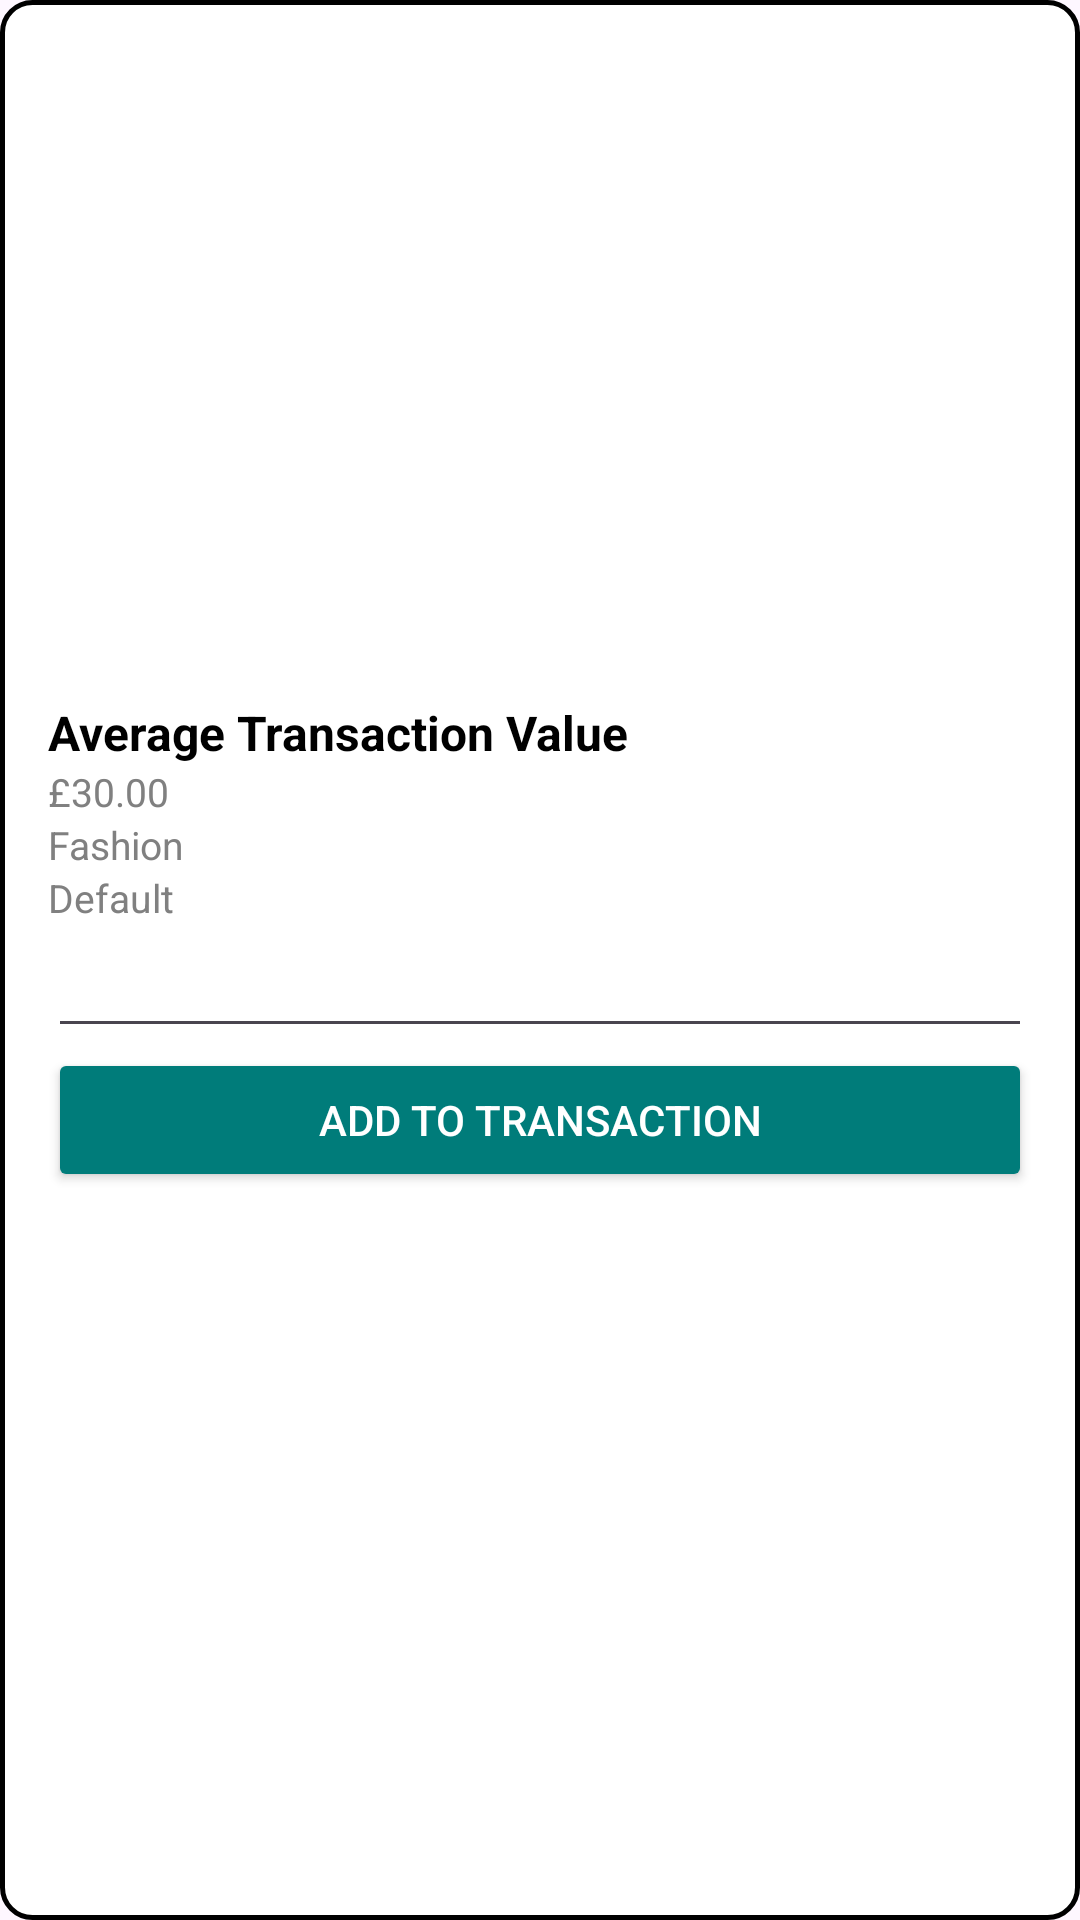

Produce the Android XML layout that renders to this screen, including the resource entries it uses.
<!-- AndroidManifest.xml: application theme Theme.SellSumm -->
<!-- res/layout/sales_row_item.xml -->
<LinearLayout xmlns:android="http://schemas.android.com/apk/res/android"
    android:layout_width="match_parent"
    android:layout_height="wrap_content"
    android:orientation="horizontal"
    android:padding="16dp"
    android:layout_marginRight="15dp"
    android:layout_marginLeft="15dp"
    android:layout_marginTop="15dp"
    android:layout_marginBottom="15dp"
    android:background="@drawable/white_bg_field"
    android:gravity="center_vertical">

    <LinearLayout
        android:layout_width="357dp"
        android:layout_height="173dp"
        android:layout_weight="1"
        android:orientation="vertical">

        <TextView
            android:id="@+id/sales_Name"
            android:layout_width="wrap_content"
            android:layout_height="wrap_content"
            android:text="Average Transaction Value"
            android:textColor="@color/black"
            android:textSize="16sp"
            android:textStyle="bold" />

        <TextView
            android:id="@+id/sales_price"
            android:layout_width="wrap_content"
            android:layout_height="wrap_content"
            android:text="£30.00"
            android:textColor="@color/grey"
            android:textSize="13sp" />

        <TextView
            android:id="@+id/sales_cat"
            android:layout_width="wrap_content"
            android:layout_height="wrap_content"
            android:text="Fashion"
            android:textColor="@color/grey"
            android:textSize="13sp" />

        <TextView
            android:id="@+id/sales_type"
            android:layout_width="wrap_content"
            android:layout_height="wrap_content"
            android:text="Default"
            android:textColor="@color/grey"
            android:textSize="13sp" />

        <EditText
            android:id="@+id/sales_quant"
            android:layout_width="match_parent"
            android:layout_height="wrap_content"
            android:ems="10"
            android:inputType="number"
            android:textColor="@color/black"
            android:textColorHint="@color/black" />

        <Button
            android:id="@+id/button4"
            android:layout_width="match_parent"
            android:layout_height="wrap_content"
            android:backgroundTint="@color/teal"
            android:textColor="@color/white"
            android:text="Add to Transaction" />


    </LinearLayout>




</LinearLayout>
<!-- resources referenced by this layout -->
<resources>
  <color name="black">#FF000000</color>
  <color name="grey">#808080</color>
  <color name="teal">#007c7a</color>
  <color name="white">#FFFFFFFF</color>
  <!-- drawable white_bg_field (drawable) -->
  <?xml version="1.0" encoding="utf-8"?>
  <shape xmlns:android="http://schemas.android.com/apk/res/android"
      android:shape="rectangle">
      <solid android:color="@color/white"/>
      <corners android:radius="10dp"/>
  
      <stroke android:width="1.5dp" android:color="@color/black"/>
  </shape>
  <style name="Theme.SellSumm" parent="Base.Theme.SellSumm" />
  <style name="Base.Theme.SellSumm" parent="Theme.Material3.DayNight.NoActionBar">
          
          
      </style>
</resources>
